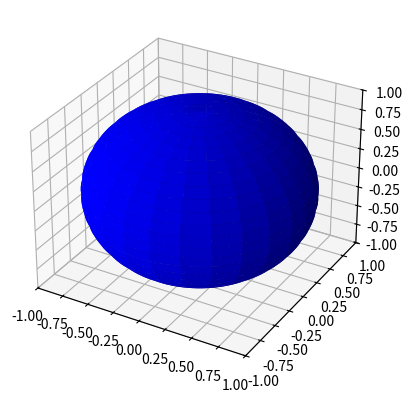

The script that saved this image:
from __future__ import division
import matplotlib.pyplot as plt
from mpl_toolkits.mplot3d import Axes3D
import numpy as np


fig = plt.figure(figsize=plt.figaspect(1))  # Square figure
ax = fig.add_subplot(111, projection='3d')

coefs = (1, 1, 1)  # Coefficients in a0/c x**2 + a1/c y**2 + a2/c z**2 = 1 
# Radii corresponding to the coefficients:
rx, ry, rz = [1/np.sqrt(coef) for coef in coefs]

# Set of all spherical angles:
u = np.linspace(0, 2 * np.pi, 100)
v = np.linspace(0, np.pi, 100)

# Cartesian coordinates that correspond to the spherical angles:
# (this is the equation of an ellipsoid):
x = rx * np.outer(np.cos(u), np.sin(v))
y = ry * np.outer(np.sin(u), np.sin(v))
z = rz * np.outer(np.ones_like(u), np.cos(v))

# Plot:
ax.plot_surface(x, y, z,  rstride=4, cstride=4, color='b')

# Adjustment of the axes, so that they all have the same span:
max_radius = max(rx, ry, rz)
for axis in 'xyz':
    getattr(ax, 'set_{}lim'.format(axis))((-max_radius, max_radius))





plt.show()